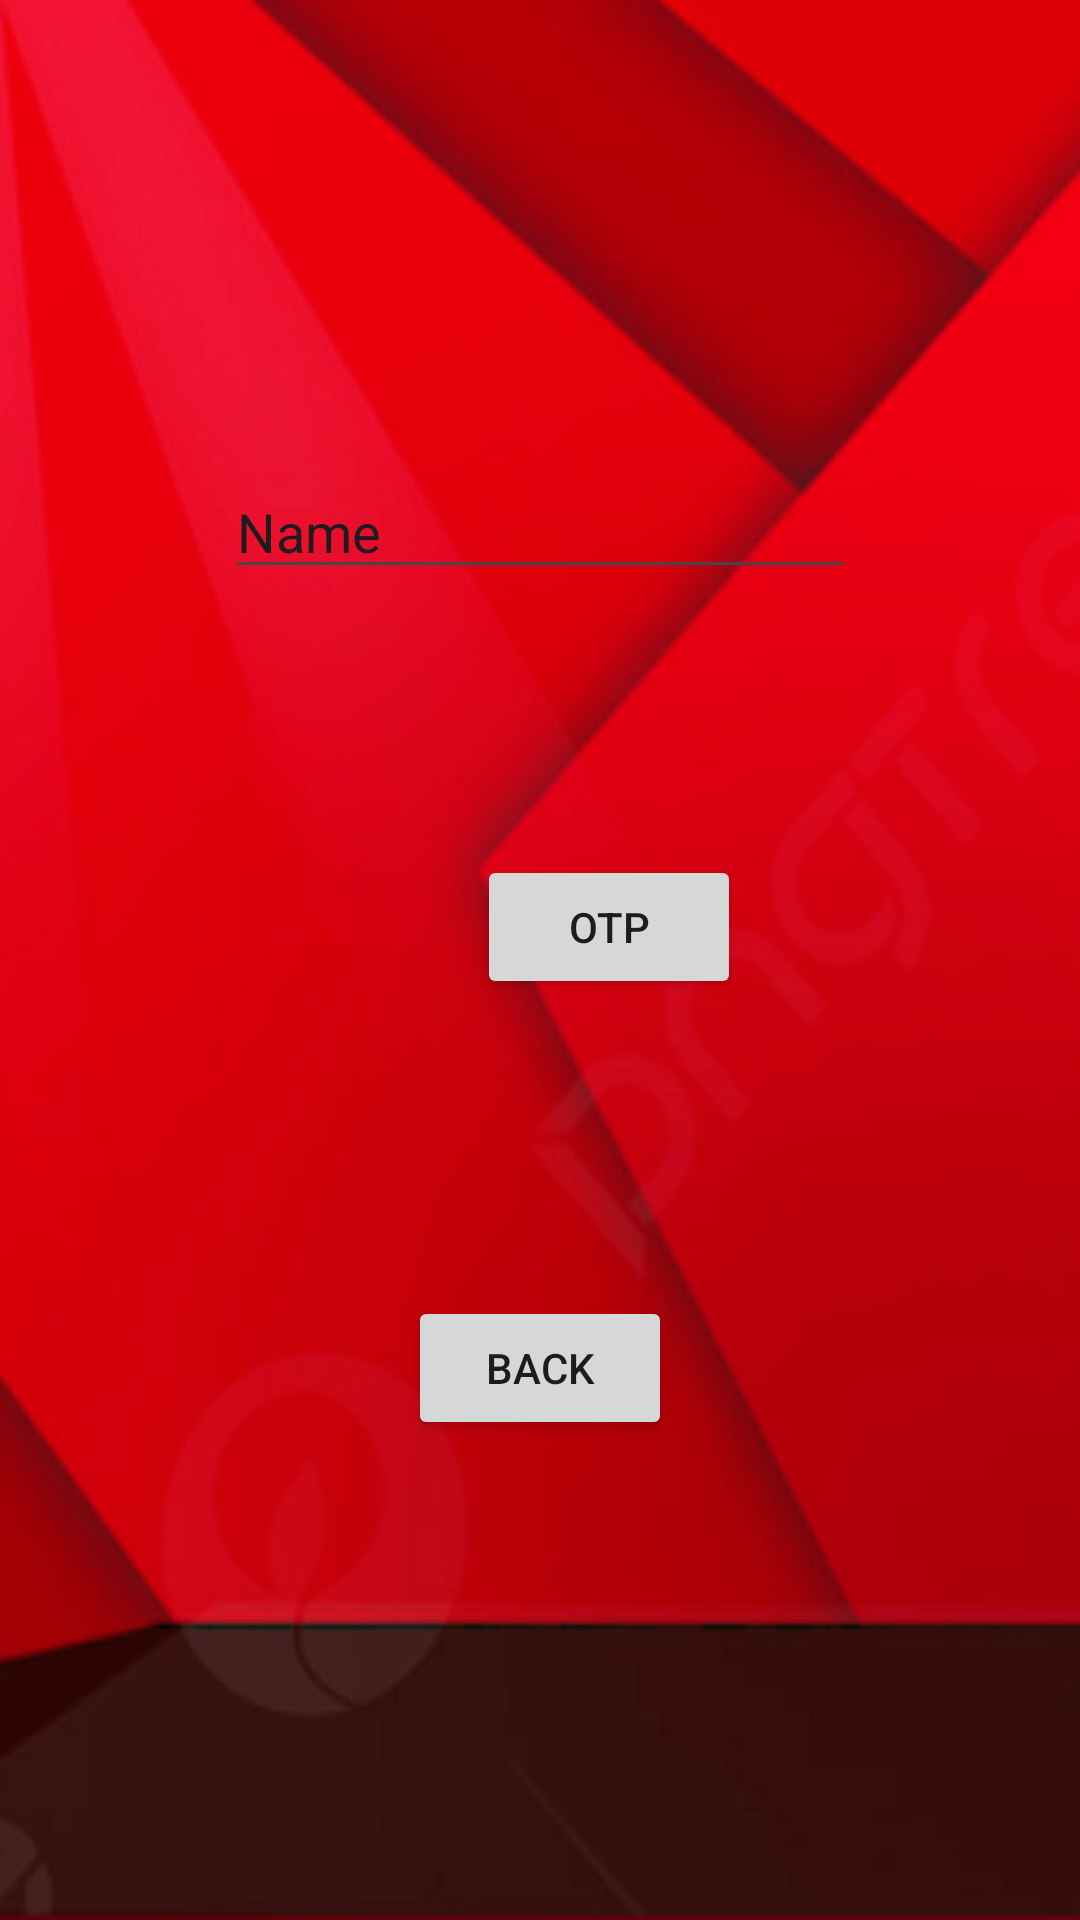

The Android layout XML behind this screen, and the referenced resources:
<!-- AndroidManifest.xml: application theme Theme.Mainproject2 -->
<!-- res/layout/activity_fourotp.xml -->
<?xml version="1.0" encoding="utf-8"?>
<RelativeLayout xmlns:android="http://schemas.android.com/apk/res/android"
    xmlns:app="http://schemas.android.com/apk/res-auto"
    xmlns:tools="http://schemas.android.com/tools"
    android:layout_width="match_parent"
    android:background="@drawable/bbb"
    android:layout_height="match_parent"
    tools:context=".Fourotp">

    <Button
        android:id="@+id/button7"
        android:layout_width="wrap_content"
        android:layout_height="wrap_content"
        android:layout_alignParentStart="true"
        android:layout_alignParentBottom="true"
        android:layout_marginStart="159dp"
        android:layout_marginBottom="307dp"
        android:text="otp" />

    <EditText
        android:id="@+id/editTextText6"
        android:layout_width="wrap_content"
        android:layout_height="wrap_content"
        android:layout_alignParentTop="true"
        android:layout_centerHorizontal="true"
        android:layout_marginTop="155dp"
        android:ems="10"
        android:inputType="text"
        android:text="Name" />

    <Button
        android:id="@+id/button24"
        android:layout_width="wrap_content"
        android:layout_height="wrap_content"
        android:layout_alignParentBottom="true"
        android:layout_centerHorizontal="true"
        android:layout_marginBottom="160dp"
        android:text="back" />
</RelativeLayout>
<!-- resources referenced by this layout -->
<resources>
  <!-- drawable bbb: png bitmap (drawable, 95038 bytes) -->
  <style name="Theme.Mainproject2" parent="Base.Theme.Mainproject2" />
  <style name="Base.Theme.Mainproject2" parent="Theme.Material3.DayNight.NoActionBar">
          
          
      </style>
</resources>
